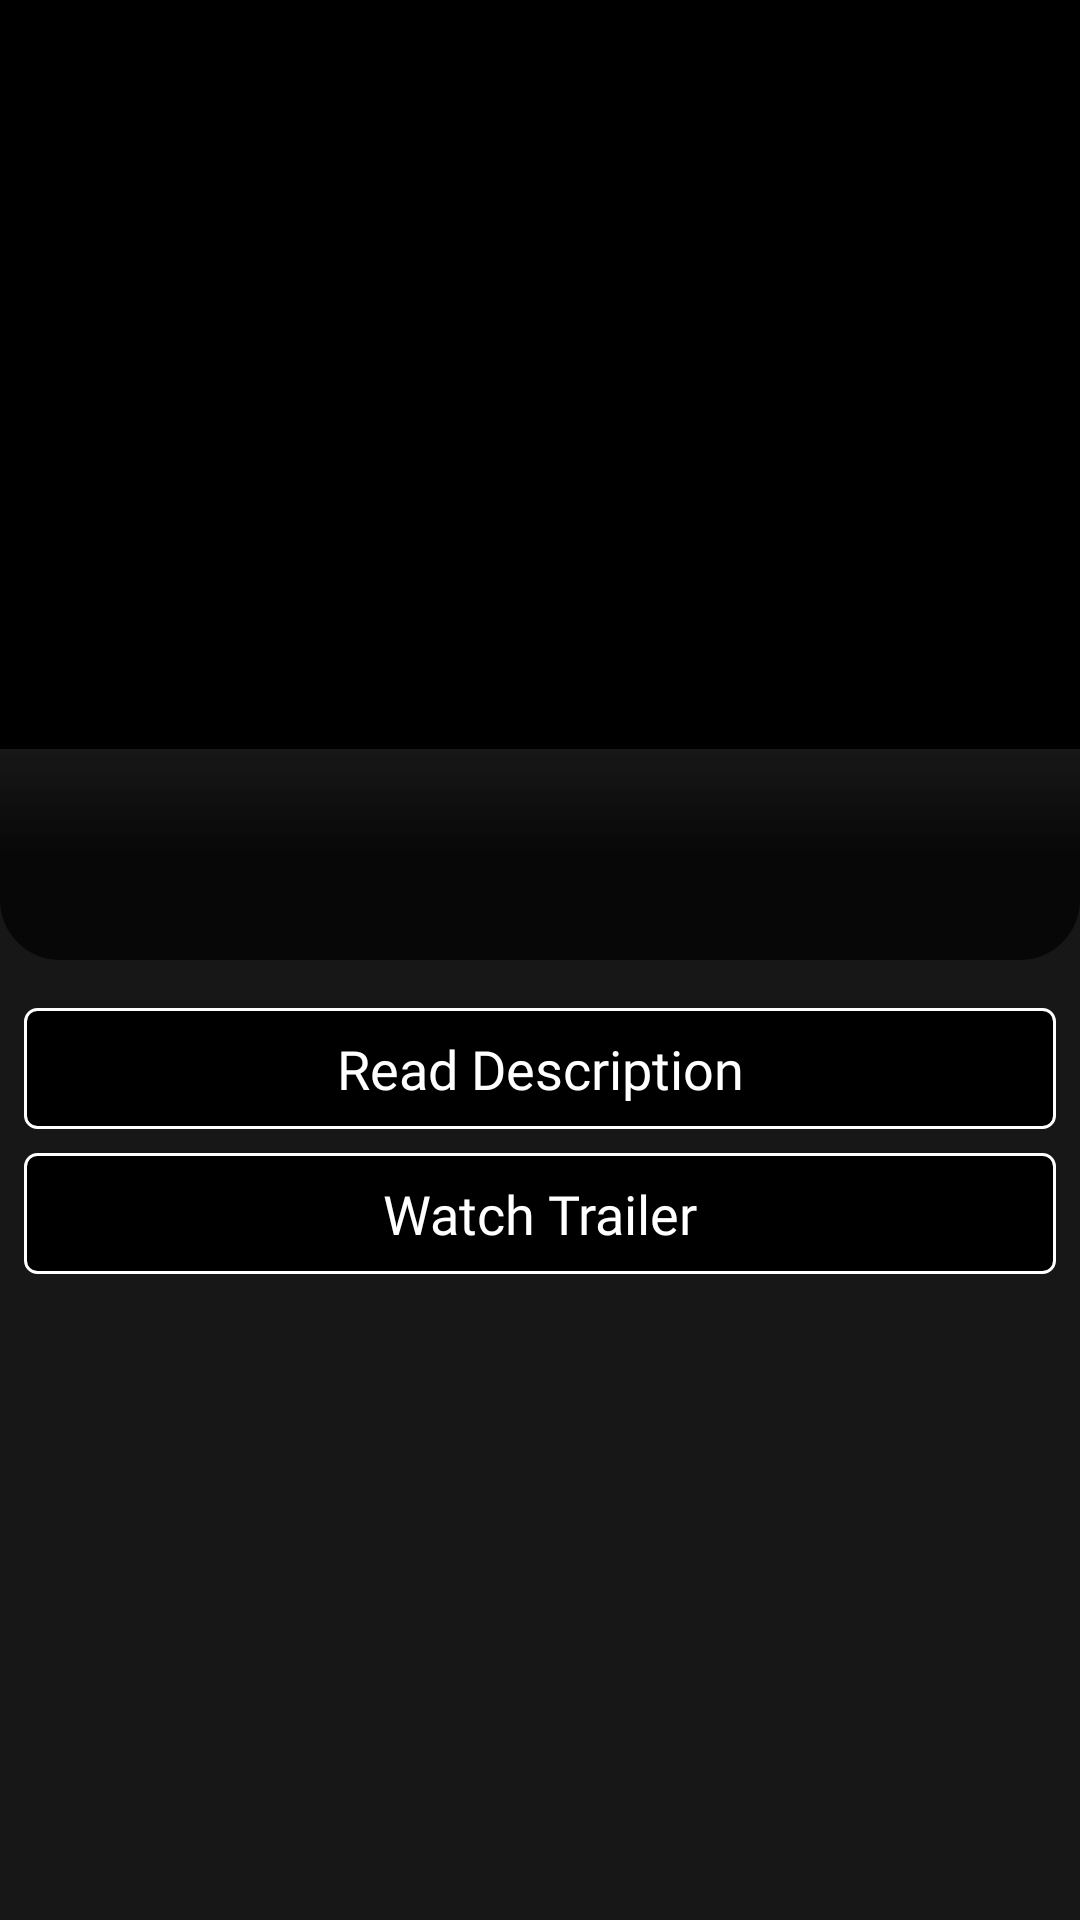

Reconstruct the res/layout file that produces this screen, plus the resources it refers to.
<!-- AndroidManifest.xml: application theme Theme.MyApp -->
<!-- res/layout/overview_fragment.xml -->
<?xml version="1.0" encoding="utf-8"?>
<androidx.constraintlayout.widget.ConstraintLayout xmlns:android="http://schemas.android.com/apk/res/android"
    xmlns:app="http://schemas.android.com/apk/res-auto"
    xmlns:tools="http://schemas.android.com/tools"
    android:layout_width="match_parent"
    android:layout_height="match_parent"
    android:background="@color/faded_black"
    tools:context=".ui.settings.SettingsFragment">

    <ImageView
        android:id="@+id/media_imageview"
        android:layout_width="0dp"
        android:layout_height="0dp"
        android:background="@color/black"
        android:scaleType="fitXY"
        app:layout_constraintBottom_toTopOf="@id/guideline2"
        app:layout_constraintEnd_toEndOf="parent"
        app:layout_constraintStart_toStartOf="parent"
        app:layout_constraintTop_toTopOf="parent"
        android:contentDescription="@string/main_image" />

    <ImageView
        android:id="@+id/poster_image"
        android:layout_width="100dp"
        android:layout_height="170dp"
        android:layout_margin="24dp"
        android:background="@color/black"
        android:translationZ="10dp"
        android:scaleType="fitXY"
        app:layout_constraintBottom_toTopOf="@id/guideline2"
        app:layout_constraintStart_toStartOf="parent"
        android:contentDescription="@string/main_image" />

    <TextView
        android:id="@+id/media_title_textview"
        android:layout_width="0dp"
        android:layout_height="0dp"
        android:background="@drawable/frame_background"
        android:fontFamily="@font/alfa_slab_one"
        android:gravity="center"
        android:paddingHorizontal="16dp"
        android:paddingVertical="8dp"
        android:textAlignment="center"
        android:textColor="@color/white"
        android:textSize="28sp"
        app:layout_constraintBottom_toTopOf="@id/guideline3"
        app:layout_constraintEnd_toEndOf="parent"
        app:layout_constraintStart_toStartOf="parent"
        app:layout_constraintTop_toBottomOf="@id/guideline2" />


    <androidx.constraintlayout.widget.Guideline
        android:id="@+id/guideline2"
        android:layout_width="wrap_content"
        android:layout_height="wrap_content"
        android:orientation="horizontal"
        app:layout_constraintGuide_percent="0.39" />

    <androidx.constraintlayout.widget.Guideline
        android:id="@+id/guideline3"
        android:layout_width="wrap_content"
        android:layout_height="wrap_content"
        android:orientation="horizontal"
        app:layout_constraintGuide_percent="0.5" />
<ScrollView
    android:layout_width="0dp"
    android:layout_height="0dp"
    app:layout_constraintTop_toBottomOf="@id/guideline3"
    app:layout_constraintBottom_toBottomOf="parent"
    app:layout_constraintStart_toStartOf="parent"
    app:layout_constraintEnd_toEndOf="parent">
    <androidx.constraintlayout.widget.ConstraintLayout
        android:layout_width="match_parent"
        android:layout_marginTop="16dp"
        android:layout_height="wrap_content"
        >

        <TextView
            android:id="@+id/read_desc"
            android:layout_width="match_parent"
            android:layout_height="wrap_content"
            android:background="@drawable/custom_description"
            android:clickable="true"
            android:focusable="true"
            android:fontFamily="@font/alfa_slab_one"
            android:foreground="?android:attr/selectableItemBackground"
            android:gravity="center_horizontal"
            android:paddingVertical="8dp"
            android:text="@string/read_desc"
            android:textColor="@color/white"
            android:textSize="18sp"
            app:layout_constraintEnd_toEndOf="parent"
            app:layout_constraintStart_toStartOf="parent"
            app:layout_constraintTop_toBottomOf="parent" />

        <TextView
            android:id="@+id/media_description"
            android:layout_width="match_parent"
            android:layout_height="wrap_content"
            android:background="@color/faded_black"
            android:fontFamily="@font/alfa_slab_one"
            android:gravity="start"
            android:padding="8dp"
            android:textAlignment="center"
            android:textColor="@color/white"
            android:textSize="18sp"
            android:visibility="gone"/>

        <TextView
            android:id="@+id/watch_trailer_btn"
            android:layout_width="match_parent"
            android:layout_height="wrap_content"
            android:background="@drawable/custom_description"
            android:fontFamily="@font/alfa_slab_one"
            android:gravity="center_horizontal"
            android:paddingVertical="8dp"
            android:text="@string/watch_trailer"
            android:textColor="@color/white"
            android:textSize="18sp"/>

        <androidx.constraintlayout.helper.widget.Flow
            android:id="@+id/flow"
            android:layout_width="0dp"
            android:layout_height="0dp"
            android:orientation="vertical"
            android:padding="8dp"
            app:flow_verticalGap="8dp"
            app:layout_constraintStart_toStartOf="parent"
            app:layout_constraintEnd_toEndOf="parent"
            app:layout_constraintBottom_toBottomOf="parent"
            app:layout_constraintTop_toBottomOf="parent"
            app:constraint_referenced_ids="read_desc,media_description,watch_trailer_btn" />

    </androidx.constraintlayout.widget.ConstraintLayout>

</ScrollView>

</androidx.constraintlayout.widget.ConstraintLayout>
<!-- resources referenced by this layout -->
<resources>
  <color name="black">#FF000000</color>
  <color name="faded_black">#171717</color>
  <color name="white">#FFFFFFFF</color>
  <!-- drawable custom_description (drawable) -->
  <?xml version="1.0" encoding="UTF-8"?>
  <shape xmlns:android="http://schemas.android.com/apk/res/android"
      android:padding="12dp"
      android:shape="rectangle" >
      <solid android:color="@color/black" />
      <corners
         android:radius="4dp"
         />
      <stroke
          android:color="@color/white"
          android:width="1dp"/>
  </shape>
  <!-- drawable frame_background (drawable) -->
  <?xml version="1.0" encoding="UTF-8"?>
  <shape xmlns:android="http://schemas.android.com/apk/res/android"
      android:padding="12dp"
      android:shape="rectangle" >
      <solid android:color="@color/faded_black" />
      <gradient
          android:startColor="@color/faded_black"
          android:centerColor="@color/trans_black"
          android:endColor="@color/trans_black"
          android:type="linear"
          android:angle="120"/>
      <corners
          android:bottomRightRadius="20dp"
          android:bottomLeftRadius="20dp"/>
  </shape>
  <string name="main_image">main_image</string>
  <string name="read_desc">Read Description</string>
  <string name="watch_trailer">Watch Trailer</string>
  <style name="Theme.MyApp" parent="Theme.MaterialComponents.DayNight.DarkActionBar">
          
          <item name="colorPrimary">#FF0000</item>
          <item name="colorPrimaryVariant">@color/purple_700</item>
          <item name="colorOnPrimary">@color/white</item>
          
          <item name="colorSecondary">@color/red</item>
          <item name="colorSecondaryVariant">@color/red</item>
          <item name="colorOnSecondary">#FFFFFF</item>
          
          <item name="android:statusBarColor" tools:targetApi="l">@color/black</item>
          
          <item name="android:navigationBarColor" tools:targetApi="l">@color/black</item>
      </style>
  <color name="trans_black">#B3000000</color>
  <color name="purple_700">#FF3700B3</color>
  <color name="red">#BC1313</color>
</resources>
